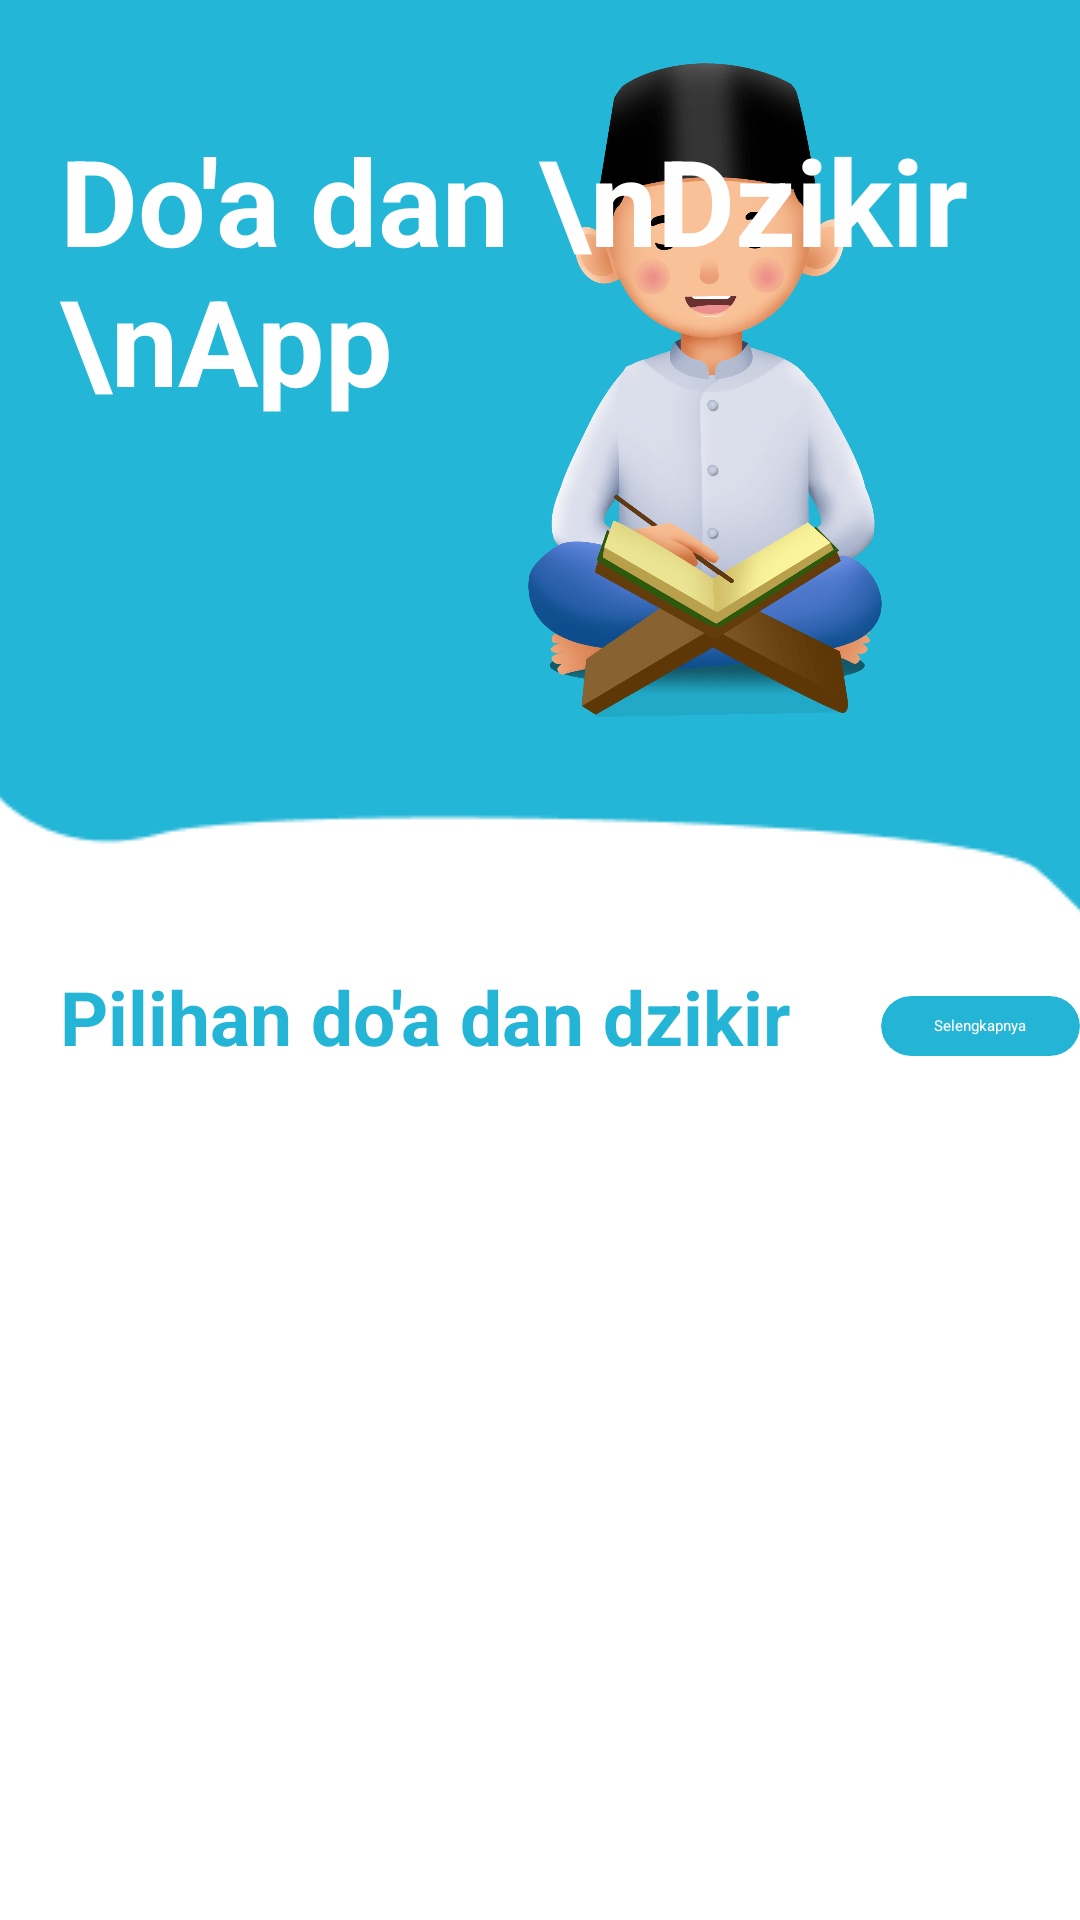

Here is an Android app screen rendered from its layout file. Give the layout XML and the strings, colors and styles it references.
<!-- AndroidManifest.xml: application theme Theme.BelajarAndroidActivity -->
<!-- res/layout/activity_aplikasi_doa.xml -->
<?xml version="1.0" encoding="utf-8"?>
<RelativeLayout xmlns:android="http://schemas.android.com/apk/res/android"
    xmlns:app="http://schemas.android.com/apk/res-auto"
    xmlns:tools="http://schemas.android.com/tools"
    android:layout_width="match_parent"
    android:layout_height="match_parent"
    tools:context=".AplikasiDoaActivity">

    <ImageView
        android:id="@+id/ivBiru"
        android:layout_width="match_parent"
        android:layout_height="wrap_content"
        android:src="@drawable/figma"
        android:scaleType="centerCrop"
        />
    <ImageView
        android:id="@+id/ivNgaji"
        android:layout_width="250dp"
        android:layout_height="250dp"
        android:src="@drawable/ngaji"
        android:layout_alignParentEnd="true"
        />
    <TextView
        android:id="@+id/ivJudul"
        android:layout_width="wrap_content"
        android:layout_height="wrap_content"
        android:textSize="40sp"
        android:textStyle="bold"
        android:textColor="@color/white"
        android:text="Do'a dan \nDzikir \nApp"
        android:layout_marginTop="40dp"
        android:layout_marginStart="20dp"
        />
    <TextView
        android:id="@+id/ivJudulAjah"
        android:layout_width="wrap_content"
        android:layout_height="wrap_content"
        android:text="Pilihan do'a dan dzikir"
        android:textColor="#24B5D6"
        android:layout_below="@+id/ivBiru"
        android:textSize="25sp"
        android:textStyle="bold"
        android:layout_marginStart="20dp"
        />
    <androidx.cardview.widget.CardView
        android:id="@+id/cvSelengkapnya"
        android:layout_width="100dp"
        android:layout_height="20dp"
        app:cardCornerRadius="10dp"
        android:layout_below="@+id/ivBiru"
        android:layout_toRightOf="@+id/ivJudulAjah"
        android:layout_marginStart="30dp"
        android:layout_marginTop="10dp"
        android:backgroundTint="#24B5D6"
        >
        <TextView
            android:layout_width="wrap_content"
            android:layout_height="wrap_content"
            android:text="Selengkapnya"
            android:textColor="@color/white"
            android:layout_gravity="center"
            />
    </androidx.cardview.widget.CardView>
    <ScrollView
        android:layout_width="match_parent"
        android:layout_height="match_parent"
        android:layout_margin="20dp"
        android:layout_below="@+id/ivJudulAjah"
        >
    <androidx.recyclerview.widget.RecyclerView
        android:id="@+id/rvListDoa"
        android:layout_width="match_parent"
        android:layout_height="match_parent"
        />
    </ScrollView>
</RelativeLayout>
<!-- resources referenced by this layout -->
<resources>
  <color name="white">#FFFFFFFF</color>
  <!-- drawable figma: png bitmap (drawable, 2483 bytes) -->
  <!-- drawable ngaji: png bitmap (drawable, 182679 bytes) -->
</resources>
